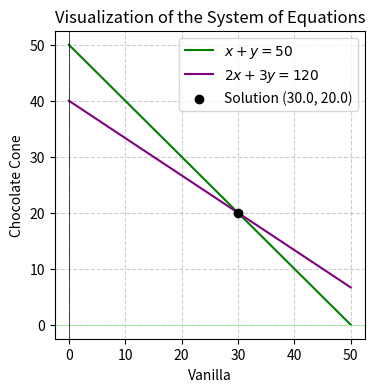

Here is the Python script that generated this plot:
import numpy as np
import matplotlib.pyplot as plt


# Define the system of equations
# Let x = number of popcorn, y = number of soda
# x + y = 10 (total popcorn)
# 5x + 3y = 40 (budget)

x = np.linspace(0, 50, 100)  # Generate x values from 0 to 5

# # Solve for y in terms of x
y1 = 50 - x 
y2 = (120 - 2 * x) / 3 

# # Solve the system of equations using numpy
A = np.array([[1, 1], [2, 3]])
b = np.array([50, 120])
solution = np.linalg.solve(A, b)

vanilla, chocolate = solution

print("Chocolate and vanilla: ", vanilla)
print("Chocolate Cone: ", chocolate)

# # Plot the lines
plt.figure(figsize=(4, 4))
plt.plot(x, y1, label=r'$x + y = 50$', color='green')
plt.plot(x, y2, label=r'$2x + 3y = 120$', color='purple')

# Mark the solution point
plt.scatter(solution[0], solution[1], color='black', zorder=3, label=f'Solution ({vanilla}, {chocolate})')

# Labels and grid
plt.xlabel('Vanilla')
plt.ylabel('Chocolate Cone')
plt.axhline(0, color='lightgreen', linewidth=0.5)
plt.axvline(0, color='black', linewidth=0.5)
plt.grid(True, linestyle='--', alpha=0.6)
plt.legend()
plt.title('Visualization of the System of Equations')

# Show the plot
plt.show()
